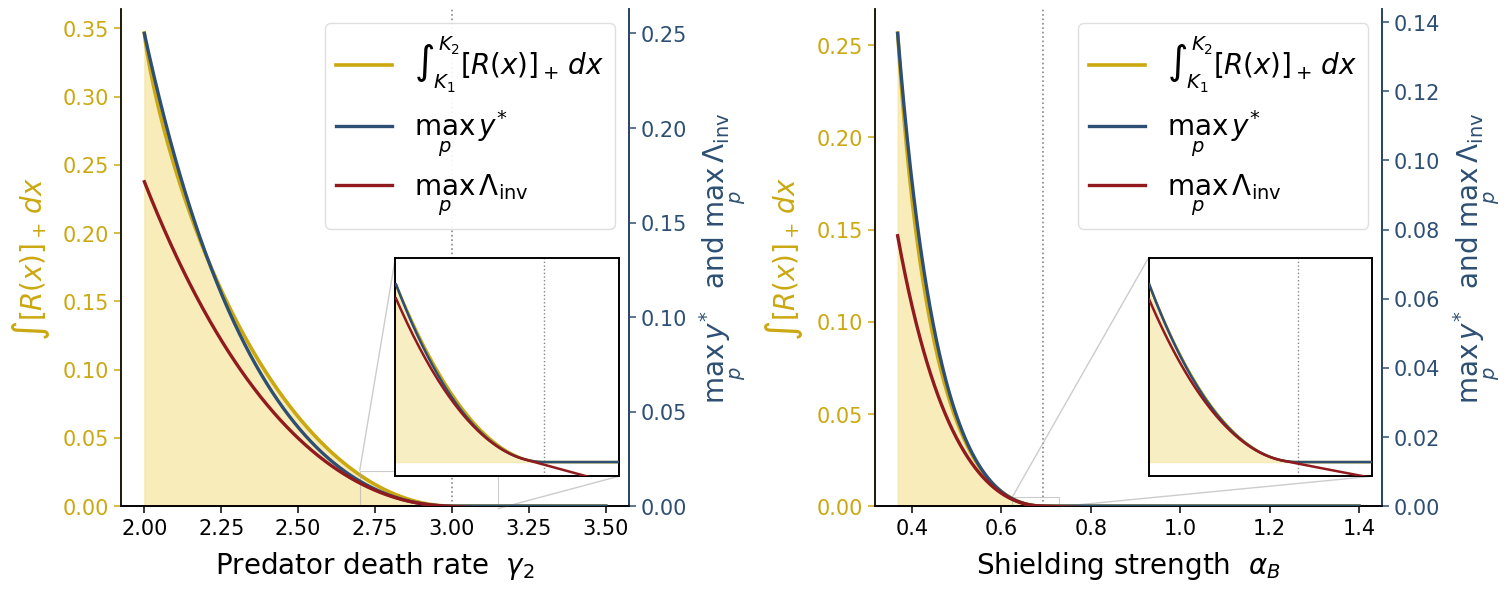

Generate this figure with matplotlib:
"""
Two-panel figure showing how multiple quantities all vanish at the same critical threshold.

Left:  Base LV model — quantities vs gamma_2  (threshold gamma_2* = 3)
Right: Shielding model — quantities vs alpha_2 (threshold alpha_2* = ln 2 ≈ 0.693)

Fixed params:  r1=K1=gamma1=1, r2=4, K2=2.

Quantities plotted (raw, un-normalised, with twin axes):
  1. Integral of R(x)+ (positive part) over (K1, K2)   — amber / gold (left y-axis)
  2. Optimal y* (max over p in (0,1))                   — blue  (right y-axis)
  3. Max invasion exponent (max_p lambda_inv)            — crimson (right y-axis)
"""

from __future__ import annotations
import numpy as np
import matplotlib
matplotlib.use('Agg')
import matplotlib.pyplot as plt
from matplotlib.ticker import MaxNLocator
import os

# ─────────────────────────────────────────────────────────────────────────────
r1, K1, g1 = 1.0, 1.0, 1.0
r2, K2     = 4.0, 2.0

AMBER_FILL = '#CBA810'
BLUE       = '#2d4f73'
CRIMSON    = '#901A1E'

# ─────────────────────────────────────────────────────────────────────────────
# BASE LV
# ─────────────────────────────────────────────────────────────────────────────

def R_base(x, g2):
    h2_f2 = (x - g2) / (2 * x * (2 - x))
    h1_f1 = -1.0 / x
    return h2_f2 - h1_f1

def base_R_zero(g2):
    xz = 4.0 - g2
    if K1 < xz < K2:
        return xz
    return None

def base_quantities(g2_vals):
    areas, ystars, lambdas = [], [], []

    for g2 in g2_vals:
        # ── Integral of R(x)+ over full (K1, K2) ─────────────────────────
        xs = np.linspace(K1 + 1e-6, K2 - 1e-6, 4000)
        r_vals = np.array([R_base(x, g2) for x in xs])
        area = np.trapezoid(np.maximum(r_vals, 0.0), xs)
        areas.append(area)

        # ── y* maximised over p ───────────────────────────────────────────
        # y* = (1-p)[4 - p - g2(2-p)], optimum at p_opt = (5-3g2)/(2-2g2)
        if abs(g2 - 1.0) < 1e-9:
            p_opt = 0.5
        else:
            p_opt = (5 - 3*g2) / (2 - 2*g2)

        def ystar(p):
            return max((1 - p) * (4 - p - g2 * (2 - p)), 0.0)

        p_clamped = max(1e-4, min(0.9999, p_opt))
        ystars.append(max(ystar(p_clamped), ystar(1e-4), ystar(0.9999)))

        # ── Invasion exponent maximised over p ────────────────────────────
        def x0_base(p):
            num = p*r1 + (1-p)*r2
            den = p*r1/K1 + (1-p)*r2/K2
            return num / den

        def lambda_inv_base(p):
            x0 = x0_base(p)
            return p*(x0 - g1) + (1-p)*(x0 - g2)

        lam_vals = [lambda_inv_base(p) for p in np.linspace(0.01, 0.99, 500)]
        lambdas.append(max(lam_vals))

    return np.array(areas), np.array(ystars), np.array(lambdas)


# ─────────────────────────────────────────────────────────────────────────────
# SHIELDING MODEL
# ─────────────────────────────────────────────────────────────────────────────

def R_shield(x, aB, g=1.0, KB=2.0):
    KA = 1.0
    h_A_f_A = -1.0 / x
    h_B = x * np.exp(-aB * x) - g
    f_B = x * (1 - x / KB)
    return h_B / f_B - h_A_f_A

def shield_quantities(aB_vals):
    KA, KB, g = 1.0, 2.0, 1.0
    areas, ystars, lambdas = [], [], []

    for aB in aB_vals:
        # ── Integral of R(x)+ over full (KA, KB) ─────────────────────────
        xs = np.linspace(KA + 1e-6, KB - 1e-6, 4000)
        r_vals = np.array([R_shield(x, aB) for x in xs])
        area = np.trapezoid(np.maximum(r_vals, 0.0), xs)
        areas.append(area)

        # ── y* maximised over p (parametrise by x* ∈ (KA, KB)) ──────────
        def quantities_at_xstar(xstar):
            s = np.exp(-aB * xstar)
            denom_p = xstar * (1 - s)
            if denom_p < 1e-12:
                return 0.0
            p = (g - xstar * s) / denom_p
            if not (0 < p < 1):
                return 0.0
            num = (g - xstar*s)*(1 - xstar/KA) + (xstar - g)*(1 - xstar/KB)
            den = g * (1 - s)
            return max(num / den, 0.0) if den > 0 else 0.0

        xstar_grid = np.linspace(KA + 1e-5, KB - 1e-5, 1000)
        ystars.append(max(quantities_at_xstar(xs) for xs in xstar_grid))

        # ── Invasion exponent maximised over p ────────────────────────────
        def lambda_inv_shield(p):
            x0 = 1.0 / (p/KA + (1-p)/KB)
            return p*(x0 - g) + (1-p)*(x0*np.exp(-aB*x0) - g)

        lam_vals = [lambda_inv_shield(p) for p in np.linspace(0.01, 0.99, 500)]
        lambdas.append(max(lam_vals))

    return np.array(areas), np.array(ystars), np.array(lambdas)


# ─────────────────────────────────────────────────────────────────────────────
# PANEL DRAWING
# ─────────────────────────────────────────────────────────────────────────────

def draw_panel(ax, xvals, areas, ystars, lambdas, x_crit, xlabel, 
               inset_xlim, show_ylabel_left=True, show_ylabel_right=True):
    """
    Main axes:  left y-axis  → amber R(x)+ area
                right y-axis → blue y*, crimson Lambda_inv
    Inset: zoom near threshold showing all three vanishing together.
    """

    # ── Twin axes ─────────────────────────────────────────────────────────
    ax_r = ax.twinx()

    # Fill + line for R area on left axis
    ax.fill_between(xvals, areas, color='#f5e6a3', alpha=0.75, zorder=0)
    l1, = ax.plot(xvals, areas, color=AMBER_FILL, lw=2.6, zorder=4,
                  label=r'$\int_{K_1}^{K_2} [R(x)]_+\,dx$')

    # y* and Lambda on right axis
    l2, = ax_r.plot(xvals, ystars,  color=BLUE,    lw=2.4, zorder=5,
                    label=r'$\max_p\, y^*$')
    l3, = ax_r.plot(xvals, lambdas, color=CRIMSON, lw=2.4, zorder=5, ls='-',
                    label=r'$\max_p\, \Lambda_{\rm inv}$')

    # Threshold line
    ax.axvline(x_crit, color='#888888', lw=1.2, ls=':', zorder=2)

    # Axis formatting
    ax.set_xlabel(xlabel, fontsize=20, labelpad=8)
    ax.spines['top'].set_visible(False)
    ax_r.spines['top'].set_visible(False)
    ax.tick_params(labelsize=15)
    ax_r.tick_params(labelsize=15)

    if show_ylabel_left:
        ax.set_ylabel(r'$\int [R(x)]_+\,dx$', fontsize=20, labelpad=8,
                      color=AMBER_FILL)
    ax.tick_params(axis='y', colors=AMBER_FILL)
    ax.spines['left'].set_edgecolor(AMBER_FILL)

    if show_ylabel_right:
        ax_r.set_ylabel(r'$\max_p\, y^*\ $ and$\ \max_p\, \Lambda_{\rm inv}$',
                        fontsize=20, labelpad=8, color=BLUE)
    ax_r.tick_params(axis='y', colors=BLUE)
    ax_r.spines['right'].set_edgecolor(BLUE)

    # Tidy y limits — floor at 0
    ax.set_ylim(bottom=0)
    ax_r.set_ylim(bottom=0)

    # Shared legend
    lines = [l1, l2, l3]
    labels = [l.get_label() for l in lines]
    ax.legend(lines, labels, fontsize=20, frameon=True, framealpha=0.92,
              edgecolor='#dddddd', loc='upper right')

    # ── Inset: zoom near threshold, twin-axes matching the main panel ─────
    inset = ax.inset_axes([0.54, 0.06, 0.44, 0.44])  # [x0, y0, w, h]
    inset_r = inset.twinx()

    mask = (xvals >= inset_xlim[0]) & (xvals <= inset_xlim[1])
    xv = xvals[mask]

    inset.fill_between(xv, areas[mask], color='#f5e6a3', alpha=0.65, zorder=0)
    inset.plot(xv, areas[mask],   color=AMBER_FILL, lw=1.8, zorder=4)
    inset_r.plot(xv, ystars[mask],  color=BLUE,       lw=1.8, zorder=5)
    inset_r.plot(xv, lambdas[mask], color=CRIMSON,    lw=1.8, zorder=5)
    inset.axvline(x_crit, color='#888888', lw=1.0, ls=':', zorder=2)

    inset.set_xlim(inset_xlim)
    inset.set_ylim(bottom=0)
    inset_r.set_ylim(bottom=0)

    # Set tight ylims from data in window
    a_max = areas[mask].max()
    yr_max = max(ystars[mask].max(), lambdas[mask].max())
    inset.set_ylim(-a_max * 0.08, a_max * 1.15)
    inset_r.set_ylim(-yr_max * 0.08, yr_max * 1.15)

    inset.set_xticks([])
    inset.set_yticks([])
    inset_r.set_yticks([])

    ax.indicate_inset_zoom(inset, edgecolor='#aaaaaa', lw=0.8, alpha=0.6)

    return ax_r


# ─────────────────────────────────────────────────────────────────────────────
# MAIN
# ─────────────────────────────────────────────────────────────────────────────

def main(outpath='src/general/plots/threshold/threshold_quantities.pdf'):
    os.makedirs(os.path.dirname(outpath), exist_ok=True)

    matplotlib.rcParams.update({
        'font.family':       'sans-serif',
        'font.sans-serif':   ['Helvetica', 'Arial', 'DejaVu Sans'],
        'font.size':         18,
        'axes.linewidth':    1.2,
        'xtick.major.width': 1.1,
        'ytick.major.width': 1.1,
        'xtick.major.size':  5,
        'ytick.major.size':  5,
    })

    fig, axes = plt.subplots(1, 2, figsize=(15, 5.8), layout='constrained')
    fig.patch.set_facecolor('white')

    # ── Left: Base LV vs gamma_2 ─────────────────────────────────────────────
    g2_crit = 3.0
    g2_vals = np.linspace(2.0, 3.5, 1000)
    areas, ystars, lambdas = base_quantities(g2_vals)

    draw_panel(
        axes[0], g2_vals, areas, ystars, lambdas,
        x_crit   = g2_crit,
        xlabel   = r'Predator death rate  $\gamma_2$',
        inset_xlim = (g2_crit * 0.9, g2_crit * 1.05),
        show_ylabel_left=True, show_ylabel_right=True,
    )

    # ── Right: Shielding vs alpha_B ──────────────────────────────────────────
    aB_crit = np.log(2)
    aB_vals = np.linspace(1/np.e, 1.4, 1000)
    areas2, ystars2, lambdas2 = shield_quantities(aB_vals)

    draw_panel(
        axes[1], aB_vals, areas2, ystars2, lambdas2,
        x_crit   = aB_crit,
        xlabel   = r'Shielding strength  $\alpha_B$',
        inset_xlim = (aB_crit * 0.9, aB_crit * 1.05),
        show_ylabel_left=True, show_ylabel_right=True,
    )

    fig.savefig(outpath, dpi=300, facecolor='white', edgecolor='none')
    svg_path = outpath.replace('.pdf', '.svg')
    fig.savefig(svg_path, dpi=300, facecolor='white', edgecolor='none')
    print(f"Saved {outpath} and {svg_path}")


if __name__ == '__main__':
    main()
